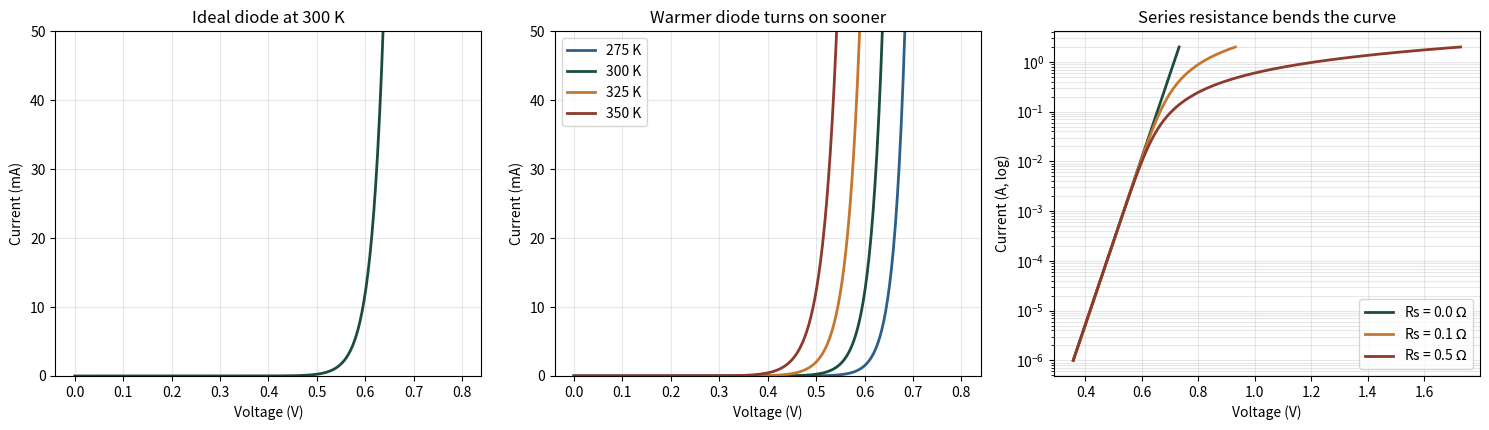

The matplotlib source for this figure:
# -*- coding: utf-8 -*-
"""Untitled0.ipynb

Automatically generated by Colab.

Original file is located at
    https://colab.research.google.com/drive/1bRGvXPuxYtG11qn-maPuzXRtNXz2HvmM
"""

"""
SILICON DIODE I-V CHARACTERISTICS
=================================

What you're building: a model of how current flows through a silicon diode as
you change the voltage across it, how that changes with temperature, and what
happens when you account for the resistance of the silicon itself.

At the end you'll have a plot and one real quantitative result: the forward
voltage of a silicon diode drops about 2 mV for every degree Celsius of
warming. That number is in every semiconductor textbook. You'll derive it.

HOW TO USE THIS FILE
  1. Run it now:  python diode_iv.py
     It will tell you which step to do next.
  2. Fill in one TODO at a time. Run again after each.
  3. The self-check at the bottom tells you if your physics is right.

    pip install numpy matplotlib
"""

import numpy as np
import matplotlib.pyplot as plt


# ---------------------------------------------------------------------------
# PHYSICAL CONSTANTS  (given -- nothing to do here)
# ---------------------------------------------------------------------------

q  = 1.602176634e-19   # elementary charge, coulombs
k  = 1.380649e-23      # Boltzmann constant, J/K
EG = 1.12              # silicon bandgap, electron-volts

IS_REF = 1e-12         # saturation current at reference temp, amps
T_REF  = 300.0         # reference temperature, kelvin
N      = 1.0           # ideality factor (1 = ideal, real diodes run 1-2)


# ---------------------------------------------------------------------------
# STEP 1 -- Thermal voltage
# ---------------------------------------------------------------------------
def thermal_voltage(T):
    """
    The thermal voltage V_T sets the scale for how sharply current rises
    with applied voltage. It's the natural voltage unit of a semiconductor.

        V_T = k * T / q

    T is in kelvin. Returns volts.

    Sanity target: about 0.02585 V at T = 300 K (roughly 26 mV).
    """
    return k * T / q



# ---------------------------------------------------------------------------
# STEP 2 -- The ideal diode (Shockley) equation
# ---------------------------------------------------------------------------
def current(V, T=T_REF, n=N, Is=None):
    """
    The Shockley equation. Current rises EXPONENTIALLY with voltage, which is
    why a diode conducts almost nothing below ~0.6 V and then turns on hard.

        I = Is(T) * ( exp( V / (n * V_T) ) - 1 )

    Is defaults to the temperature-dependent saturation current, so raising T
    correctly increases current. Pass Is explicitly to override.
    """
    VT = thermal_voltage(T)
    if Is is None:
        Is = saturation_current(T, n)
    return Is * (np.exp(V / (n * VT)) - 1)


# ---------------------------------------------------------------------------
# STEP 3 -- How saturation current depends on temperature
# ---------------------------------------------------------------------------
def saturation_current(T, n=N):
    """
    This is where the temperature effect actually lives. Is is tiny, but it
    grows very fast with temperature, because thermal energy frees more
    carriers across the bandgap.

        Is(T) = IS_REF * (T/T_REF)^3 * exp[ (EG*q / (n*k)) * (1/T_REF - 1/T) ]

    Note EG is in electron-volts, so multiply by q to get joules.

    Sanity target: Is at 350 K should be several hundred times Is at 300 K.
    """
    # TODO 3:
    return IS_REF * (T / T_REF) ** 3 * np.exp((EG * q / (n * k)) * (1 / T_REF - 1 / T))



# ---------------------------------------------------------------------------
# STEP 4 -- Voltage needed to push a given current (with series resistance)
# ---------------------------------------------------------------------------
def voltage_for_current(I, T=T_REF, n=N, Rs=0.0):
    r"""
    Real diodes have resistance in the silicon and the leads. That resistance
    adds a voltage drop I*Rs on top of the junction voltage, which makes the
    curve bend over at high current instead of rising forever.

    Solving I -> V is easy (invert the Shockley equation). Solving V -> I with
    Rs is not, because I appears on both sides. So we sweep current instead.

        V = n * V_T * ln( I / Is(T) + 1 )  +  I * Rs
              \_______ junction _______/     \_ohmic_/

    Sanity target: at 1 A and 300 K with Rs = 0, V should be about 0.71 V.
    """
    VT = thermal_voltage(T)
    Is = saturation_current(T, n)
    # TODO 4:
    return n * VT * np.log(I / Is + 1) + I * Rs



# ---------------------------------------------------------------------------
# ANALYSIS -- extract the temperature coefficient  (given, no TODO)
# ---------------------------------------------------------------------------
def temperature_coefficient(I_fixed=0.010, temps=(275, 300, 325, 350)):
    """
    Hold current fixed, measure the forward voltage at several temperatures,
    fit a straight line. The slope is your result, in mV per kelvin.
    """
    T = np.array(temps, dtype=float)
    V = np.array([voltage_for_current(I_fixed, t) for t in T])
    slope, intercept = np.polyfit(T, V, 1)
    return slope * 1000, T, V


# ---------------------------------------------------------------------------
# PLOTS  (given -- these work once your functions are filled in)
# ---------------------------------------------------------------------------
def make_plots():
    fig, ax = plt.subplots(1, 3, figsize=(15, 4.4))

    # (a) the classic I-V turn-on curve
    V = np.linspace(0, 0.8, 400)
    ax[0].plot(V, current(V) * 1000, lw=2, color="#1B4D3E")
    ax[0].set_xlabel("Voltage (V)"); ax[0].set_ylabel("Current (mA)")
    ax[0].set_title("Ideal diode at 300 K"); ax[0].set_ylim(0, 50)
    ax[0].grid(alpha=.3)

    # (b) the same curve at several temperatures
    for T, c in zip([275, 300, 325, 350], ["#2C5F8A", "#1B4D3E", "#C4772F", "#8C3A2B"]):
        ax[1].plot(V, current(V, T) * 1000, lw=2, color=c, label=f"{T:.0f} K")
    ax[1].set_xlabel("Voltage (V)"); ax[1].set_ylabel("Current (mA)")
    ax[1].set_title("Warmer diode turns on sooner")
    ax[1].set_ylim(0, 50); ax[1].legend(); ax[1].grid(alpha=.3)

    # (c) what series resistance does at high current
    I = np.logspace(-6, 0.3, 300)
    for Rs, c in zip([0.0, 0.1, 0.5], ["#1B4D3E", "#C4772F", "#8C3A2B"]):
        ax[2].plot(voltage_for_current(I, Rs=Rs), I, lw=2, color=c,
                   label=f"Rs = {Rs} $\\Omega$")
    ax[2].set_yscale("log")
    ax[2].set_xlabel("Voltage (V)"); ax[2].set_ylabel("Current (A, log)")
    ax[2].set_title("Series resistance bends the curve")
    ax[2].legend(); ax[2].grid(alpha=.3, which="both")

    plt.tight_layout()
    plt.savefig("diode_iv.png", dpi=150)
    plt.show()
    print("  saved plot -> diode_iv.png")


# ---------------------------------------------------------------------------
# SELF-CHECK -- tells you what to do next
# ---------------------------------------------------------------------------
def check():
    print("\nSILICON DIODE I-V\n" + "=" * 52)

    vt = thermal_voltage(300.0)
    if vt is None:
        print("  NEXT: TODO 1 in thermal_voltage()."); return False
    ok = abs(vt - 0.02585) < 0.0002
    print(f"  [{'ok' if ok else 'XX'}] thermal voltage @300K = {vt*1000:.2f} mV  (expect ~25.85)")
    if not ok: print("       check: V_T = k*T/q"); return False

    i0, i7 = current(0.0), current(0.7)
    if i0 is None:
        print("  NEXT: TODO 2 in current()."); return False
    ok = abs(i0) < 1e-18 and 0.001 < i7 < 10
    print(f"  [{'ok' if ok else 'XX'}] I(0V) = {i0:.2e} A, I(0.7V) = {i7*1000:.1f} mA")
    if not ok: print("       check: the  -1  term, and V/(n*V_T) in the exponent"); return False

    s3, s35 = saturation_current(300.0), saturation_current(350.0)
    if s3 is None:
        print("  NEXT: TODO 3 in saturation_current()."); return False
    ok = abs(s3 - IS_REF) / IS_REF < 0.01 and 100 < s35 / s3 < 5000
    print(f"  [{'ok' if ok else 'XX'}] Is @300K = {s3:.2e} A, grows {s35/s3:.0f}x by 350 K")
    if not ok: print("       check: EG is in eV -- multiply by q for joules"); return False

    v1 = voltage_for_current(1.0)
    if v1 is None:
        print("  NEXT: TODO 4 in voltage_for_current()."); return False
    ok = abs(v1 - 0.714) < 0.02
    print(f"  [{'ok' if ok else 'XX'}] V at 1 A, Rs=0 = {v1:.3f} V  (expect ~0.714)")
    if not ok: print("       check: n*V_T*ln(I/Is + 1) + I*Rs"); return False

    print("\n  All four steps correct. Result:\n")
    slope, T, V = temperature_coefficient()
    for t, v in zip(T, V):
        print(f"    {t:5.0f} K ({t-273.15:5.1f} C)   Vf = {v:.4f} V")
    print(f"\n    dVf/dT = {slope:.3f} mV/K")
    print(f"    Textbook value for silicon: about -2 mV/K")
    print(f"    {'MATCH.' if abs(slope + 2) < 0.3 else 'Off -- recheck step 3.'}")

    make_plots()
    print("\n  Write up what you found in README.md and push to GitHub.\n")
    return True


if __name__ == "__main__":
    check()
